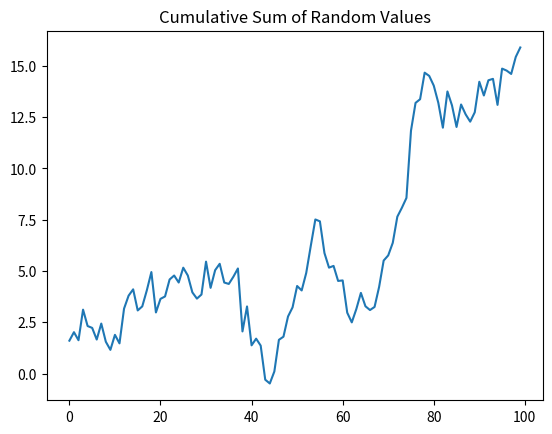

The script that saved this image:
import numpy as np
import matplotlib.pyplot as plt

times = np.arange(0, 100, 1)
values = np.cumsum(np.random.randn(100))

plt.plot(times, values)
plt.title('Cumulative Sum of Random Values')
plt.show()